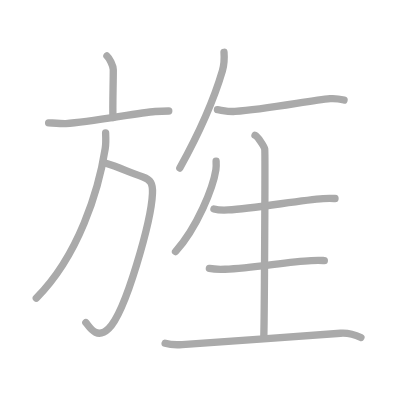
t = 0.00 s
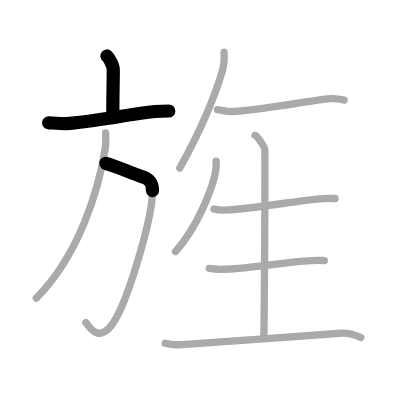
t = 2.25 s
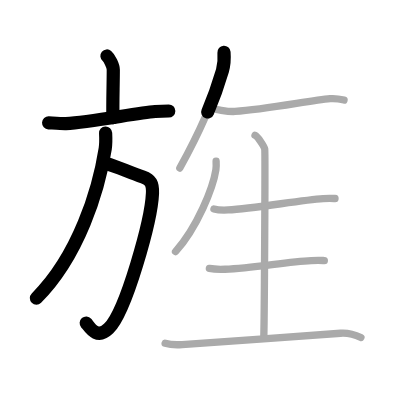
t = 4.50 s
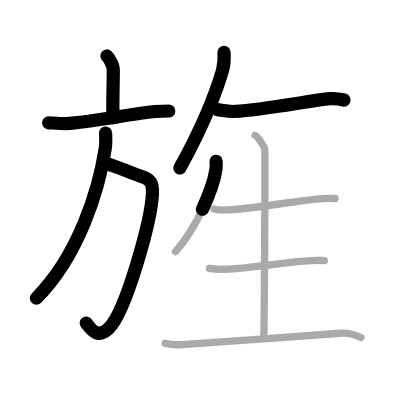
t = 6.50 s
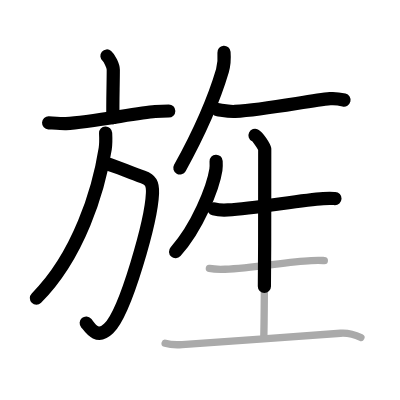
t = 8.75 s
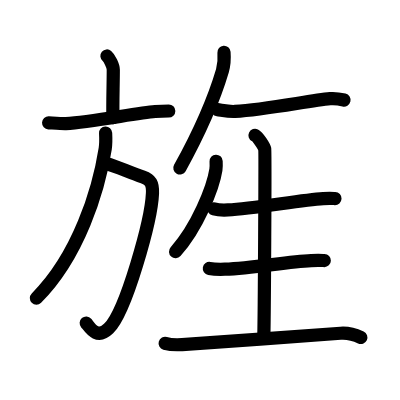
t = 11.00 s

The animated SVG that drew these frames (rendered in a browser with its animation timeline set to each time). Animation: 11 SMIL elements (animate=11); one cycle of 11.00 s.

<?xml version="1.0" standalone="no"?>
<!DOCTYPE svg PUBLIC "-//W3C//DTD SVG 1.1//EN"   "http://www.w3.org/Graphics/SVG/1.1/DTD/svg11.dtd">
<svg width="400px" height="400px"  version="1.1" xmlns="http://www.w3.org/2000/svg">
  <defs>
    <marker id="Triangle" viewBox="0 0 10 10" refX="0" refY="5" markerUnits="strokeWidth" markerWidth="3" style="stroke-opacity:0%;fill:#aaaaaa;" markerHeight="2" orient="auto">
      <path d="M 0 0 L 10 5 L 0 10 z" />
    </marker>
    
    <marker id="Arrow" viewBox="0 0 10 10" refX="5" refY="5" markerUnits="strokeWidth" markerWidth="1.8" style="stroke-opacity:0%;fill:#770000;" markerHeight="2" orient="auto">
      <path d="M 0 4 L 6 4 L 4 1 L 10 5 L 4 9 L 6 6 L 0 6 z" />
        <circle cx="5" cy="5" r="5" />
      </marker>
    
    <marker id="TriangleRed" viewBox="0 0 10 10" refX="0" refY="5" markerUnits="strokeWidth" markerWidth="3" style="stroke-opacity:0%;fill:#CC0000;" markerHeight="2" orient="auto">
      <path d="M 0 0 L 10 5 L 0 10 z" />
    </marker>
    
    <marker id="ArrowRed" viewBox="0 0 10 10" refX="5" refY="5" markerUnits="strokeWidth" markerWidth="1.8" style="stroke-opacity:0%;fill:#CC0000;" markerHeight="2" orient="auto">
      <path d="M 0 4 L 6 4 L 4 1 L 10 5 L 4 9 L 6 6 L 0 6 z" />
        <circle cx="5" cy="5" r="5" />
      </marker>
    
  </defs>
  
  <path style="fill:#ffffff; fill-opacity:100%; fill-rule:evenodd; stroke-width:0;" d="M 0 0 L 400px 0 L 400px 400px L 0 400px L 0 0" />

  <g transform="scale(3.6697247706422 3.6697247706422)">
<path style="fill:none; fill-opacity:0%; fill-rule:evenodd; stroke:#aaaaaa; stroke-opacity:100%; stroke-width: 1.5pt; stroke-linejoin:round; stroke-linecap:round;" d="M29.14 15.25c0.65 0.54 1.73 2.65 1.73 3.73c0 3.99-0.21 9.71-0.09 13.09"></path>
<path style="fill:none; fill-opacity:0%; fill-rule:evenodd; stroke:#aaaaaa; stroke-opacity:100%; stroke-width: 1.5pt; stroke-linejoin:round; stroke-linecap:round;" d="M13.25 33.47c0.86 0.04 3.87 0.25 4.7 0.2c6.77-0.42 19.47-2.9 24.32-3.29c1.41-0.11 2.16-0.13 3.72-0.13"></path>
<path style="fill:none; fill-opacity:0%; fill-rule:evenodd; stroke:#aaaaaa; stroke-opacity:100%; stroke-width: 1.5pt; stroke-linejoin:round; stroke-linecap:round;" d="M28.84 44.5c3.56 1.03 5.97 2.31 10.12 3.71c2.04 0.69 2.71 1.75 2.59 4.48c-0.31 7.2-7.21 32.28-11.96 36.85c-3.4 3.27-5.34-0.76-6.19-1.61"></path>
<path style="fill:none; fill-opacity:0%; fill-rule:evenodd; stroke:#aaaaaa; stroke-opacity:100%; stroke-width: 1.5pt; stroke-linejoin:round; stroke-linecap:round;" d="M28.78 36.25c0.05 1.06 0.13 2.74-0.11 4.26c-1.76 11.23-7.21 29.18-18.78 40.74"></path>
<path style="fill:none; fill-opacity:0%; fill-rule:evenodd; stroke:#aaaaaa; stroke-opacity:100%; stroke-width: 1.5pt; stroke-linejoin:round; stroke-linecap:round;" d="M61.04 14.25c0.12 1.58-0.04 3.66-0.43 5.02C58.06 27.93 54.83 35.25 49 45.79"></path>
<path style="fill:none; fill-opacity:0%; fill-rule:evenodd; stroke:#aaaaaa; stroke-opacity:100%; stroke-width: 1.5pt; stroke-linejoin:round; stroke-linecap:round;" d="M59.25 29.89c1.02 0.11 3 0.59 4.79 0.48c8.35-0.51 20.39-2.97 25.92-3.48c1.56-0.14 3 0.18 3.79 0.37"></path>
<path style="fill:none; fill-opacity:0%; fill-rule:evenodd; stroke:#aaaaaa; stroke-opacity:100%; stroke-width: 1.5pt; stroke-linejoin:round; stroke-linecap:round;" d="M58.89 43.94c0.03 0.58 0.06 1.5-0.06 2.33c-0.76 4.91-5.08 15.7-11 22.3"></path>
<path style="fill:none; fill-opacity:0%; fill-rule:evenodd; stroke:#aaaaaa; stroke-opacity:100%; stroke-width: 1.5pt; stroke-linejoin:round; stroke-linecap:round;" d="M58.3 56.94c1 0.27 2.82 0.32 3.82 0.27c7.19-0.39 19.75-2.68 25.95-3.09c1.65-0.11 2.34-0.06 3.22-0.02"></path>
<path style="fill:none; fill-opacity:0%; fill-rule:evenodd; stroke:#aaaaaa; stroke-opacity:100%; stroke-width: 1.5pt; stroke-linejoin:round; stroke-linecap:round;" d="M69.49 36.88c0.8 0.4 2.49 2.97 2.65 3.76c0.16 0.79-0.1 46.46-0.26 51.42"></path>
<path style="fill:none; fill-opacity:0%; fill-rule:evenodd; stroke:#aaaaaa; stroke-opacity:100%; stroke-width: 1.5pt; stroke-linejoin:round; stroke-linecap:round;" d="M57.05 73.16c1.11 0.2 3.13 0.24 4.24 0.2c7.97-0.29 16.64-2.05 23.52-2.35c1.83-0.08 2.6-0.04 3.57-0.01"></path>
<path style="fill:none; fill-opacity:0%; fill-rule:evenodd; stroke:#aaaaaa; stroke-opacity:100%; stroke-width: 1.5pt; stroke-linejoin:round; stroke-linecap:round;" d="M45 93.55c1.21 0.35 3.41 0.43 4.62 0.35c8.69-0.51 35.69-2.55 43.19-3.09c2-0.14 3.69 0.29 5.54 1.16"></path>

<path style="fill:none; fill-opacity:0%; fill-rule:evenodd; stroke:#000000; stroke-opacity:100%; stroke-width: 2.7pt; stroke-linejoin:round; stroke-linecap:round;" d="M29.14 15.25c0.65 0.54 1.73 2.65 1.73 3.73c0 3.99-0.21 9.71-0.09 13.09" pathLength="100" stroke-dashoffset="100" stroke-dasharray="100 105"><animate id="dashAnim1" attributeName="stroke-dashoffset" from="100" to="0" dur="1s" calcMode="linear" fill="freeze"/></path>
<path style="fill:none; fill-opacity:0%; fill-rule:evenodd; stroke:#000000; stroke-opacity:100%; stroke-width: 2.7pt; stroke-linejoin:round; stroke-linecap:round;" d="M13.25 33.47c0.86 0.04 3.87 0.25 4.7 0.2c6.77-0.42 19.47-2.9 24.32-3.29c1.41-0.11 2.16-0.13 3.72-0.13" pathLength="100" stroke-dashoffset="100" stroke-dasharray="100 105"><animate id="dashAnim2" attributeName="stroke-dashoffset" from="100" to="0" dur="1s" calcMode="linear" begin="dashAnim1.end" fill="freeze"/></path>
<path style="fill:none; fill-opacity:0%; fill-rule:evenodd; stroke:#000000; stroke-opacity:100%; stroke-width: 2.7pt; stroke-linejoin:round; stroke-linecap:round;" d="M28.84 44.5c3.56 1.03 5.97 2.31 10.12 3.71c2.04 0.69 2.71 1.75 2.59 4.48c-0.31 7.2-7.21 32.28-11.96 36.85c-3.4 3.27-5.34-0.76-6.19-1.61" pathLength="100" stroke-dashoffset="100" stroke-dasharray="100 105"><animate id="dashAnim3" attributeName="stroke-dashoffset" from="100" to="0" dur="1s" calcMode="linear" begin="dashAnim2.end" fill="freeze"/></path>
<path style="fill:none; fill-opacity:0%; fill-rule:evenodd; stroke:#000000; stroke-opacity:100%; stroke-width: 2.7pt; stroke-linejoin:round; stroke-linecap:round;" d="M28.78 36.25c0.05 1.06 0.13 2.74-0.11 4.26c-1.76 11.23-7.21 29.18-18.78 40.74" pathLength="100" stroke-dashoffset="100" stroke-dasharray="100 105"><animate id="dashAnim4" attributeName="stroke-dashoffset" from="100" to="0" dur="1s" calcMode="linear" begin="dashAnim3.end" fill="freeze"/></path>
<path style="fill:none; fill-opacity:0%; fill-rule:evenodd; stroke:#000000; stroke-opacity:100%; stroke-width: 2.7pt; stroke-linejoin:round; stroke-linecap:round;" d="M61.04 14.25c0.12 1.58-0.04 3.66-0.43 5.02C58.06 27.93 54.83 35.25 49 45.79" pathLength="100" stroke-dashoffset="100" stroke-dasharray="100 105"><animate id="dashAnim5" attributeName="stroke-dashoffset" from="100" to="0" dur="1s" calcMode="linear" begin="dashAnim4.end" fill="freeze"/></path>
<path style="fill:none; fill-opacity:0%; fill-rule:evenodd; stroke:#000000; stroke-opacity:100%; stroke-width: 2.7pt; stroke-linejoin:round; stroke-linecap:round;" d="M59.25 29.89c1.02 0.11 3 0.59 4.79 0.48c8.35-0.51 20.39-2.97 25.92-3.48c1.56-0.14 3 0.18 3.79 0.37" pathLength="100" stroke-dashoffset="100" stroke-dasharray="100 105"><animate id="dashAnim6" attributeName="stroke-dashoffset" from="100" to="0" dur="1s" calcMode="linear" begin="dashAnim5.end" fill="freeze"/></path>
<path style="fill:none; fill-opacity:0%; fill-rule:evenodd; stroke:#000000; stroke-opacity:100%; stroke-width: 2.7pt; stroke-linejoin:round; stroke-linecap:round;" d="M58.89 43.94c0.03 0.58 0.06 1.5-0.06 2.33c-0.76 4.91-5.08 15.7-11 22.3" pathLength="100" stroke-dashoffset="100" stroke-dasharray="100 105"><animate id="dashAnim7" attributeName="stroke-dashoffset" from="100" to="0" dur="1s" calcMode="linear" begin="dashAnim6.end" fill="freeze"/></path>
<path style="fill:none; fill-opacity:0%; fill-rule:evenodd; stroke:#000000; stroke-opacity:100%; stroke-width: 2.7pt; stroke-linejoin:round; stroke-linecap:round;" d="M58.3 56.94c1 0.27 2.82 0.32 3.82 0.27c7.19-0.39 19.75-2.68 25.95-3.09c1.65-0.11 2.34-0.06 3.22-0.02" pathLength="100" stroke-dashoffset="100" stroke-dasharray="100 105"><animate id="dashAnim8" attributeName="stroke-dashoffset" from="100" to="0" dur="1s" calcMode="linear" begin="dashAnim7.end" fill="freeze"/></path>
<path style="fill:none; fill-opacity:0%; fill-rule:evenodd; stroke:#000000; stroke-opacity:100%; stroke-width: 2.7pt; stroke-linejoin:round; stroke-linecap:round;" d="M69.49 36.88c0.8 0.4 2.49 2.97 2.65 3.76c0.16 0.79-0.1 46.46-0.26 51.42" pathLength="100" stroke-dashoffset="100" stroke-dasharray="100 105"><animate id="dashAnim9" attributeName="stroke-dashoffset" from="100" to="0" dur="1s" calcMode="linear" begin="dashAnim8.end" fill="freeze"/></path>
<path style="fill:none; fill-opacity:0%; fill-rule:evenodd; stroke:#000000; stroke-opacity:100%; stroke-width: 2.7pt; stroke-linejoin:round; stroke-linecap:round;" d="M57.05 73.16c1.11 0.2 3.13 0.24 4.24 0.2c7.97-0.29 16.64-2.05 23.52-2.35c1.83-0.08 2.6-0.04 3.57-0.01" pathLength="100" stroke-dashoffset="100" stroke-dasharray="100 105"><animate id="dashAnim10" attributeName="stroke-dashoffset" from="100" to="0" dur="1s" calcMode="linear" begin="dashAnim9.end" fill="freeze"/></path>
<path style="fill:none; fill-opacity:0%; fill-rule:evenodd; stroke:#000000; stroke-opacity:100%; stroke-width: 2.7pt; stroke-linejoin:round; stroke-linecap:round;" d="M45 93.55c1.21 0.35 3.41 0.43 4.62 0.35c8.69-0.51 35.69-2.55 43.19-3.09c2-0.14 3.69 0.29 5.54 1.16" pathLength="100" stroke-dashoffset="100" stroke-dasharray="100 105"><animate id="dashAnim11" attributeName="stroke-dashoffset" from="100" to="0" dur="1s" calcMode="linear" begin="dashAnim10.end" fill="freeze"/></path>

</g>

</svg>  
          
